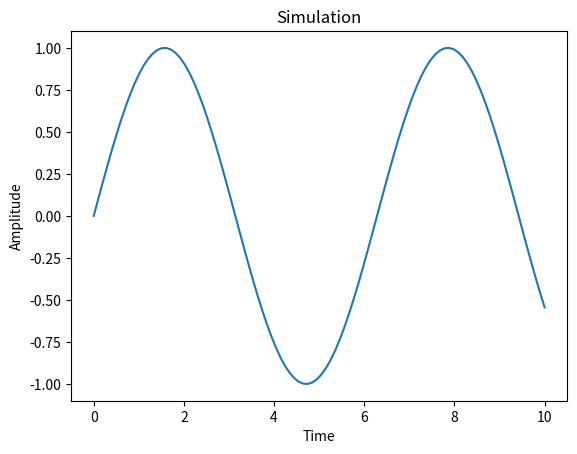

Reproduce this figure in Python.
import numpy as np
import matplotlib.pyplot as plt

t = np.linspace(0, 10, 100)
plt.plot(t, np.sin(t))
plt.title('Simulation')
plt.xlabel('Time')
plt.ylabel('Amplitude')
plt.show()
